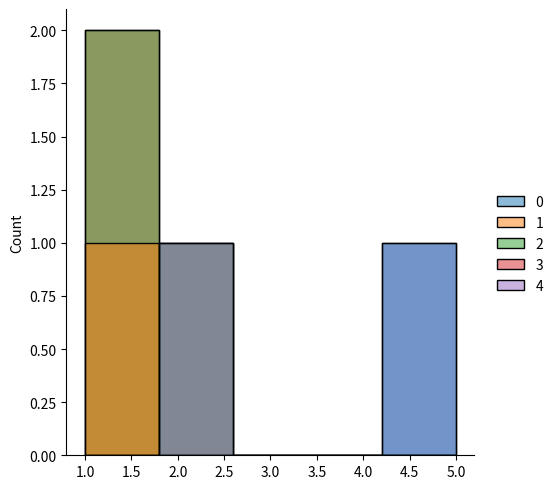

The script that saved this image:
# from numpy import random 
# x = random.zipf(a=2,size=(2,5))
# print(x)


from numpy import random
import matplotlib.pyplot as plt    
import seaborn as sns 
sns.displot(random.zipf(a=2,size=(2,5)))  
plt.show()